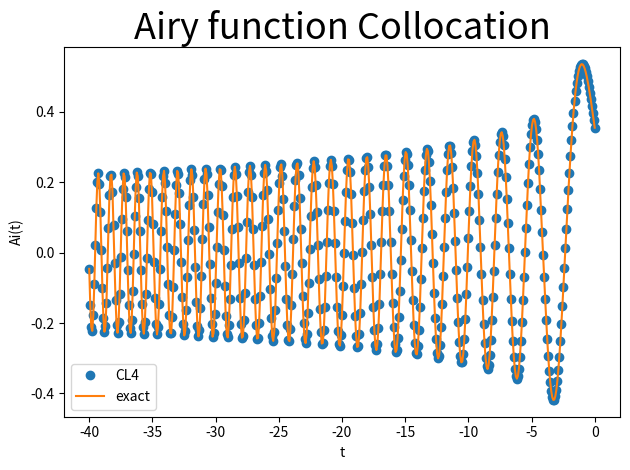

This chart was generated by the following Python code:
from numpy import sqrt, linspace, array, asarray, zeros_like, zeros, sum
from scipy.optimize import fsolve
from scipy.special import airy
import matplotlib.pyplot as plt

f = lambda t,y: array([y[1], t*y[0]])
    
def CL(t0, y0, N, T, A, b, c, n_stages):
    y_CL = []
    t_CL, h = linspace(t0, T, N+1, retstep=True)
    y_CL.append(y0)
    for i in range(N):
        y_CL.append(CL_step(y_CL[-1], t_CL[i], h, A, b, c, n_stages))
    
    return t_CL, asarray(y_CL)
        
def CL_step(y_old, t, h, A, b, c, n_stages):

    s = n_stages

    def F(dydt):
        dydt_star = zeros_like(dydt)
        for i in range(s):
            y_star = y_old + h*sum(A[i,:]*dydt[:,:], axis=1)
            dydt_star[:,i] =  f(t + c[i]*h, y_star)

        return dydt - dydt_star


    initial_guess = zeros((y_old.size, s))
    for i in range(s):
        initial_guess[:,i] = f(t, y_old)

    k = nicer_fsolve(F, initial_guess)
    
    y_new = y_old + h*sum(b*k, axis=1)
    return y_new


def nicer_fsolve(F, initial_guess):
    shape = initial_guess.shape
    initial_guess = initial_guess.reshape((-1,))
    result = fsolve(lambda x: F(x.reshape(shape)).reshape((-1)), initial_guess)

    return result.reshape(shape)
    

# Kollokation + plot

N = 500
T = -40
y0 = array([ 0.35502805388781723926,
            -0.25881940379280679841])
t0 = 0  

A = array([[0.25,  0.25 - sqrt(3)/6.0],
              [0.25 + sqrt(3)/6.0,  0.25]])
b = array([0.5, 0.5])
c = sum(A, axis=1)
n_stages = A.shape[0]
        
t_CL4, y_CL4 = CL(t0, y0, N, T, A, b, c, n_stages)
exact = asarray(airy(t_CL4))[0,:]

plt.figure()
plt.title('Airy function Collocation', fontsize=26.)
plt.plot(t_CL4, y_CL4[:,0], 'o',label='CL4')
plt.plot(t_CL4, exact, label='exact')
plt.xlabel('t')
plt.ylabel('Ai(t)')
plt.legend(loc=3)
plt.tight_layout()
plt.show() 